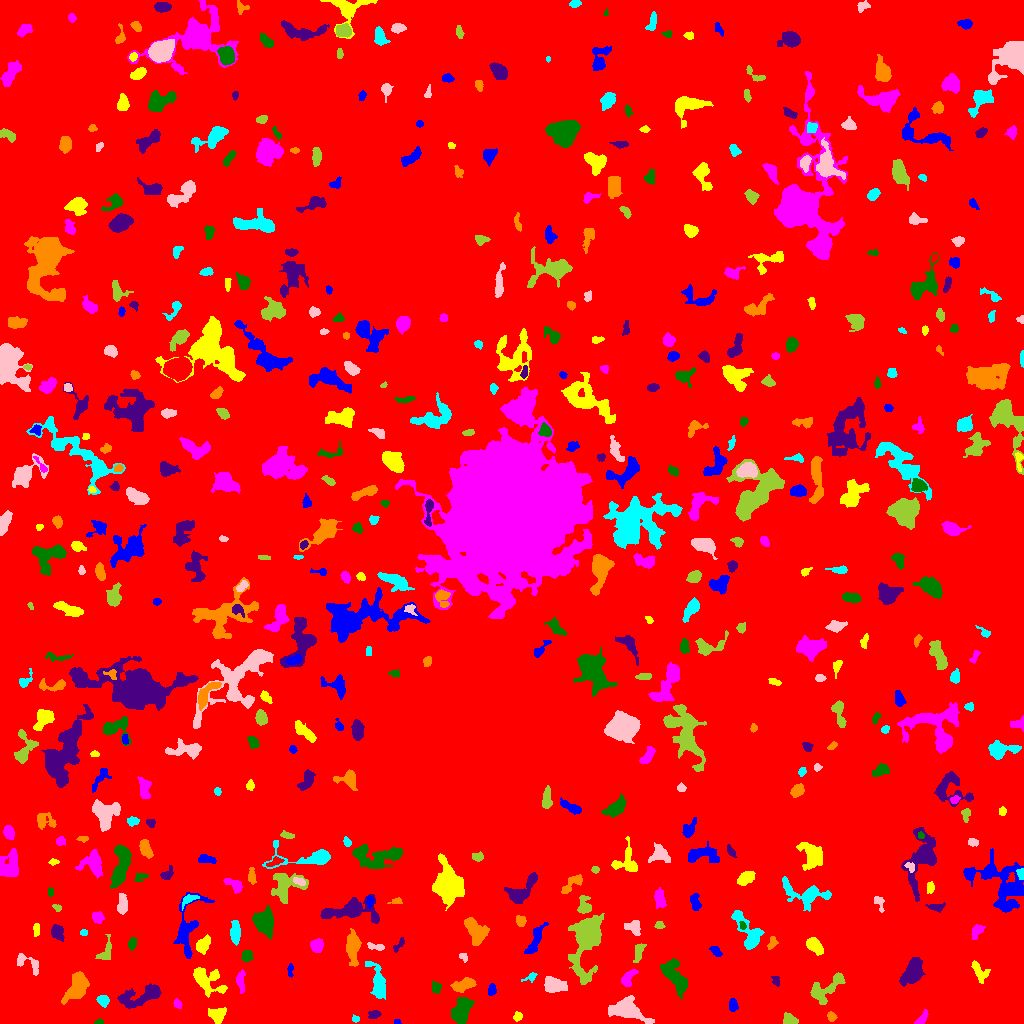

The table this chart was drawn from, first rows:
ID, X, Y, A, B, theta, total_flux, mu_max, mu_median, mu_mean, R_fwhm, R_e, R10, R90, x_start, x_end, y_start, y_end, area, greylevel
0, 514.3, 502.6, 301.5, 299.1, -0.5282, 1893196, 14.0, 2.0, 2.288, 67.68, 245.6, 94.99, 390.1, 0, 1023, 0, 1023, 827592, 2.288
1, 397.1, 1.75, 1.628, 1.286, -0.09134, 80.0, 4.0, 3.0, 2.353, 2.764, 1.871, 0.5642, 2.764, 394, 401, 0, 4, 34, 9.353
2, 517.6, 7.084, 2.362, 1.992, 0.8347, 178.0, 5.0, 2.0, 2.342, 3.241, 2.764, 1.128, 4.26, 513, 522, 2, 12, 76, 7.342
3, 922.4, 5.75, 4.569, 1.903, 0.9255, 264.0, 5.0, 2.0, 2.316, 3.7, 3.523, 1.382, 5.352, 914, 928, 0, 14, 114, 7.316
4, 99.3, 1.022, 1.944, 0.9647, 0.03585, 46.0, 3.0, 1.0, 1.07, 2.111, 1.693, 0.5642, 2.706, 94, 103, 0, 5, 43, 7.07
5, 374, 9.077, 3.167, 1.991, 0.1448, 196.0, 5.0, 2.0, 2.021, 2.932, 3.141, 1.128, 4.918, 368, 381, 5, 13, 97, 7.021
6, 831.6, 6.825, 2.235, 1.993, -1.071, 166.0, 5.0, 2.0, 2.049, 2.932, 2.706, 0.9772, 4.26, 827, 837, 2, 12, 81, 8.049
7, 355.4, 4.571, 1.929, 1.597, -0.2549, 84.0, 3.0, 2.0, 1.68, 3.038, 2.257, 0.7979, 3.478, 352, 359, 1, 9, 50, 8.68
8, 627.6, 12.87, 9.472, 4.835, -0.3206, 1715, 7.0, 3.0, 2.937, 7.919, 7.181, 2.877, 11.53, 608, 654, 0, 28, 584, 7.937
9, 789.2, 3.927, 3.691, 2.541, -0.3642, 438.0, 5.0, 4.0, 3.129, 5.47, 3.949, 1.596, 5.698, 783, 798, 0, 11, 140, 8.129
10, 291.7, 14.29, 8.903, 5.945, 0.458, 2771, 12.0, 3.0, 4.045, 8.156, 7.464, 2.821, 12.11, 265, 309, 0, 31, 685, 9.045
11, 732.7, 18.4, 2.892, 1.738, -1.567, 233.0, 5.0, 2.0, 2.138, 3.742, 2.877, 1.128, 4.514, 729, 738, 12, 25, 109, 8.138
12, 218, 8.391, 3.788, 3.421, 0.7706, 796.0, 9.0, 3.0, 3.602, 4.853, 4.297, 1.693, 7.001, 208, 226, 0, 16, 221, 8.602
13, 177.5, 19.99, 2.337, 1.529, -1.078, 114.0, 4.0, 1.0, 1.606, 3.038, 2.257, 0.7979, 3.909, 173, 182, 15, 25, 71, 7.606
14, 461.8, 13.35, 6.511, 3.729, 1.179, 1448, 8.0, 3.0, 3.439, 7.674, 6.155, 2.394, 9.739, 451, 474, 0, 26, 421, 8.439
15, 142.8, 28.02, 12.36, 4.194, 0.2831, 2064, 10.0, 3.0, 3.815, 6.84, 7.136, 2.706, 11.73, 117, 161, 15, 40, 541, 7.815
16, 76.86, 36.08, 8.145, 4.222, 1.039, 1633, 7.0, 3.0, 3.353, 8.686, 7.024, 2.877, 10.72, 61, 89, 19, 52, 487, 8.353
17, 103.1, 22.76, 2.429, 2.179, -0.6675, 252.0, 6.0, 2.0, 2.049, 3.827, 2.877, 1.128, 4.618, 96, 109, 16, 28, 123, 8.049
18, 552.5, 38.75, 4.69, 3.567, -0.2299, 1193, 11.0, 4.0, 3.911, 5.323, 4.983, 1.954, 7.878, 544, 567, 31, 47, 305, 8.911
19, 825.7, 34.82, 11.06, 4.859, 0.6311, 1678, 8.0, 4.0, 3.779, 8.593, 6.864, 2.706, 10.57, 810, 845, 19, 51, 444, 7.779
20, 275.4, 45.47, 2.501, 1.582, -1.511, 192.0, 7.0, 2.0, 2.43, 2.523, 2.394, 0.7979, 3.949, 271, 279, 37, 50, 79, 8.43
21, 492, 33.73, 2.939, 1.877, 1.451, 261.0, 6.0, 3.0, 2.837, 4.029, 3.038, 1.128, 4.687, 488, 496, 28, 40, 92, 8.837
22, 979.5, 51.4, 5.951, 2.964, -1.017, 654.0, 7.0, 3.0, 3.159, 5.109, 4.652, 1.784, 7.181, 971, 990, 40, 63, 207, 9.159
23, 628.2, 45.49, 4.996, 2.543, 0.9956, 403.0, 4.0, 2.0, 2.29, 6.206, 4.146, 1.784, 6.531, 621, 638, 37, 54, 176, 7.29
24, 435.6, 35.65, 2.518, 2.263, -1.15, 292.0, 6.0, 3.0, 2.891, 4.37, 3.09, 1.262, 4.618, 432, 441, 30, 42, 101, 8.891
25, 775.6, 42.64, 2.762, 1.827, -1.254, 126.0, 4.0, 2.0, 1.726, 3.7, 2.821, 0.9772, 4.334, 771, 779, 37, 47, 73, 6.726
26, 462.8, 38.5, 5.705, 2.725, 0.317, 1070, 9.0, 4.0, 4.315, 5.944, 4.918, 1.954, 7.632, 450, 476, 31, 46, 248, 10.31
27, 531, 46.43, 3.44, 1.791, 0.4798, 165.0, 5.0, 2.0, 1.988, 2.821, 2.646, 0.9772, 4.549, 521, 537, 41, 51, 83, 7.988
28, 27.74, 60.79, 7.841, 3.472, -0.4747, 778.0, 8.0, 3.0, 3.687, 5.585, 4.618, 1.784, 7.313, 17, 38, 48, 70, 211, 7.687
29, 586.8, 85.64, 14.94, 6.222, 1.419, 8444, 31.0, 4.0, 6.916, 7.069, 8.234, 3.038, 16.28, 568, 604, 39, 110, 1221, 10.92
30, 740.9, 50.01, 8.633, 3.472, -1.528, 476.0, 3.0, 2.0, 1.603, 7.313, 5.917, 2.185, 8.813, 727, 750, 32, 66, 297, 6.603
31, 290, 52.87, 3.538, 1.492, 1.542, 128.0, 4.0, 2.0, 1.829, 3.478, 2.523, 0.9772, 4.184, 287, 293, 46, 60, 70, 6.829
32, 207.8, 43.19, 9.216, 5.535, -0.6181, 1191, 7.0, 2.0, 2.446, 5.642, 6.956, 2.585, 10.67, 193, 227, 26, 56, 487, 7.446
33, 240.7, 42.46, 5.25, 1.888, -1.499, 225.0, 4.0, 1.0, 1.452, 4.478, 3.385, 1.262, 5.614, 236, 245, 30, 54, 155, 7.452
34, 675.5, 47.37, 9.73, 4.15, -1.051, 2690, 11.0, 5.0, 5.163, 8.406, 7.247, 2.932, 11.2, 660, 687, 25, 65, 521, 9.163
35, 912.4, 50.7, 6.638, 3.871, 1.043, 2052, 13.0, 4.0, 4.51, 5.809, 6.024, 2.326, 10.05, 899, 925, 37, 66, 455, 9.51
36, 352.9, 77.17, 8.062, 2.904, -1.546, 1095, 8.0, 2.0, 2.905, 6.283, 5.726, 2.185, 9.322, 346, 361, 57, 95, 377, 7.905
37, 378.1, 40.58, 9.856, 3.382, -1.329, 1599, 8.0, 3.0, 3.988, 7.919, 6.358, 2.585, 10.06, 365, 385, 24, 62, 401, 7.988
38, 463.5, 66.35, 2.557, 1.743, -0.8362, 127.0, 4.0, 2.0, 1.984, 3.656, 2.523, 0.9772, 3.989, 459, 467, 61, 70, 64, 6.984
39, 639, 71.92, 5.399, 2.157, 1.285, 255.0, 3.0, 2.0, 1.667, 5.262, 4.184, 1.596, 6.333, 633, 646, 61, 80, 153, 6.667
40, 1014, 61.05, 10.57, 6.284, -1.414, 30171, 91.0, 11.0, 20.09, 8.387, 8.575, 3.338, 16.15, 987, 1023, 29, 102, 1502, 24.09
41, 715.7, 72.2, 3.153, 1.904, -0.8015, 241.0, 5.0, 2.0, 2.434, 3.7, 3.09, 1.128, 4.82, 709, 722, 67, 77, 99, 7.434
42, 814.1, 78, 4.64, 2.777, -0.7931, 1237, 15.0, 5.0, 5.547, 4.184, 4.514, 1.693, 7.291, 806, 823, 68, 86, 223, 9.547
43, 316.9, 77.82, 3.068, 2.834, 1.375, 722.0, 9.0, 4.0, 4.457, 4.918, 3.785, 1.596, 5.944, 310, 323, 71, 85, 162, 9.457
44, 246.8, 67.29, 2.938, 2.654, 1.255, 309.0, 5.0, 3.0, 2.554, 4.618, 3.613, 1.382, 5.352, 241, 253, 61, 73, 121, 7.554
45, 400.3, 80.02, 3.892, 1.505, 0.923, 203.0, 8.0, 1.0, 2.307, 2.459, 2.257, 0.7979, 4.583, 393, 404, 71, 86, 88, 7.307
46, 772, 80.71, 3.678, 2.128, 1.137, 156.0, 3.0, 2.0, 1.625, 4.222, 3.29, 1.262, 4.918, 767, 778, 74, 87, 96, 6.625
47, 235.3, 90.52, 5.213, 2.296, -1.567, 712.0, 8.0, 3.0, 3.327, 5.14, 4.37, 1.693, 7.047, 230, 240, 78, 103, 214, 8.327
48, 376, 76.72, 4.673, 1.608, -0.1329, 232.0, 4.0, 2.0, 2.252, 4.983, 3.338, 1.262, 4.983, 367, 384, 73, 81, 103, 8.252
49, 106.2, 69.14, 4.124, 2.808, 1.081, 156.0, 2.0, 1.0, 0.8432, 5.971, 3.478, 1.493, 5.528, 95, 111, 64, 89, 185, 6.843
50, 420.3, 79.29, 2.162, 1.571, 0.03316, 121.0, 5.0, 2.0, 2.241, 2.523, 2.257, 0.7979, 3.523, 416, 424, 76, 82, 54, 7.241
51, 187.2, 95.56, 16.67, 6.249, 1.273, 1477, 8.0, 2.0, 2.371, 5.726, 7.356, 2.585, 12.22, 173, 214, 65, 131, 623, 7.371
52, 202.9, 78.6, 4.298, 2.703, 1.025, 614.0, 6.0, 3.0, 3.101, 5.917, 4.297, 1.784, 6.723, 196, 210, 69, 89, 198, 8.101
53, 976.8, 92.51, 4.05, 2.339, 0.916, 309.0, 4.0, 2.0, 2.207, 5.47, 3.742, 1.493, 5.863, 971, 985, 84, 99, 140, 7.207
54, 131.9, 79.57, 2.456, 1.823, 1.221, 165.0, 4.0, 2.0, 1.701, 4.107, 2.764, 1.128, 4.222, 128, 136, 73, 86, 97, 7.701
55, 57.22, 91.22, 3.909, 2.734, -1.041, 545.0, 6.0, 3.0, 3.097, 5.809, 4.107, 1.693, 6.358, 51, 64, 82, 99, 176, 8.097
56, 475.8, 91.7, 7.307, 4.242, -1.014, 1211, 8.0, 3.0, 2.911, 6.676, 6.383, 2.394, 9.918, 464, 489, 78, 106, 416, 7.911
57, 83.9, 90.95, 1.851, 1.299, -0.2821, 63.0, 3.0, 1.0, 1.312, 2.459, 1.954, 0.7979, 3.141, 80, 87, 88, 94, 48, 7.312
58, 633.7, 95.97, 4.027, 3.188, -0.5158, 632.0, 8.0, 3.0, 3.492, 4.787, 4.146, 1.596, 6.699, 624, 640, 88, 103, 181, 8.492
59, 659.3, 98.11, 2.433, 1.731, -0.02343, 120.0, 3.0, 2.0, 1.765, 3.478, 2.459, 0.9772, 3.909, 654, 665, 95, 102, 68, 6.765
... 499 more rows
